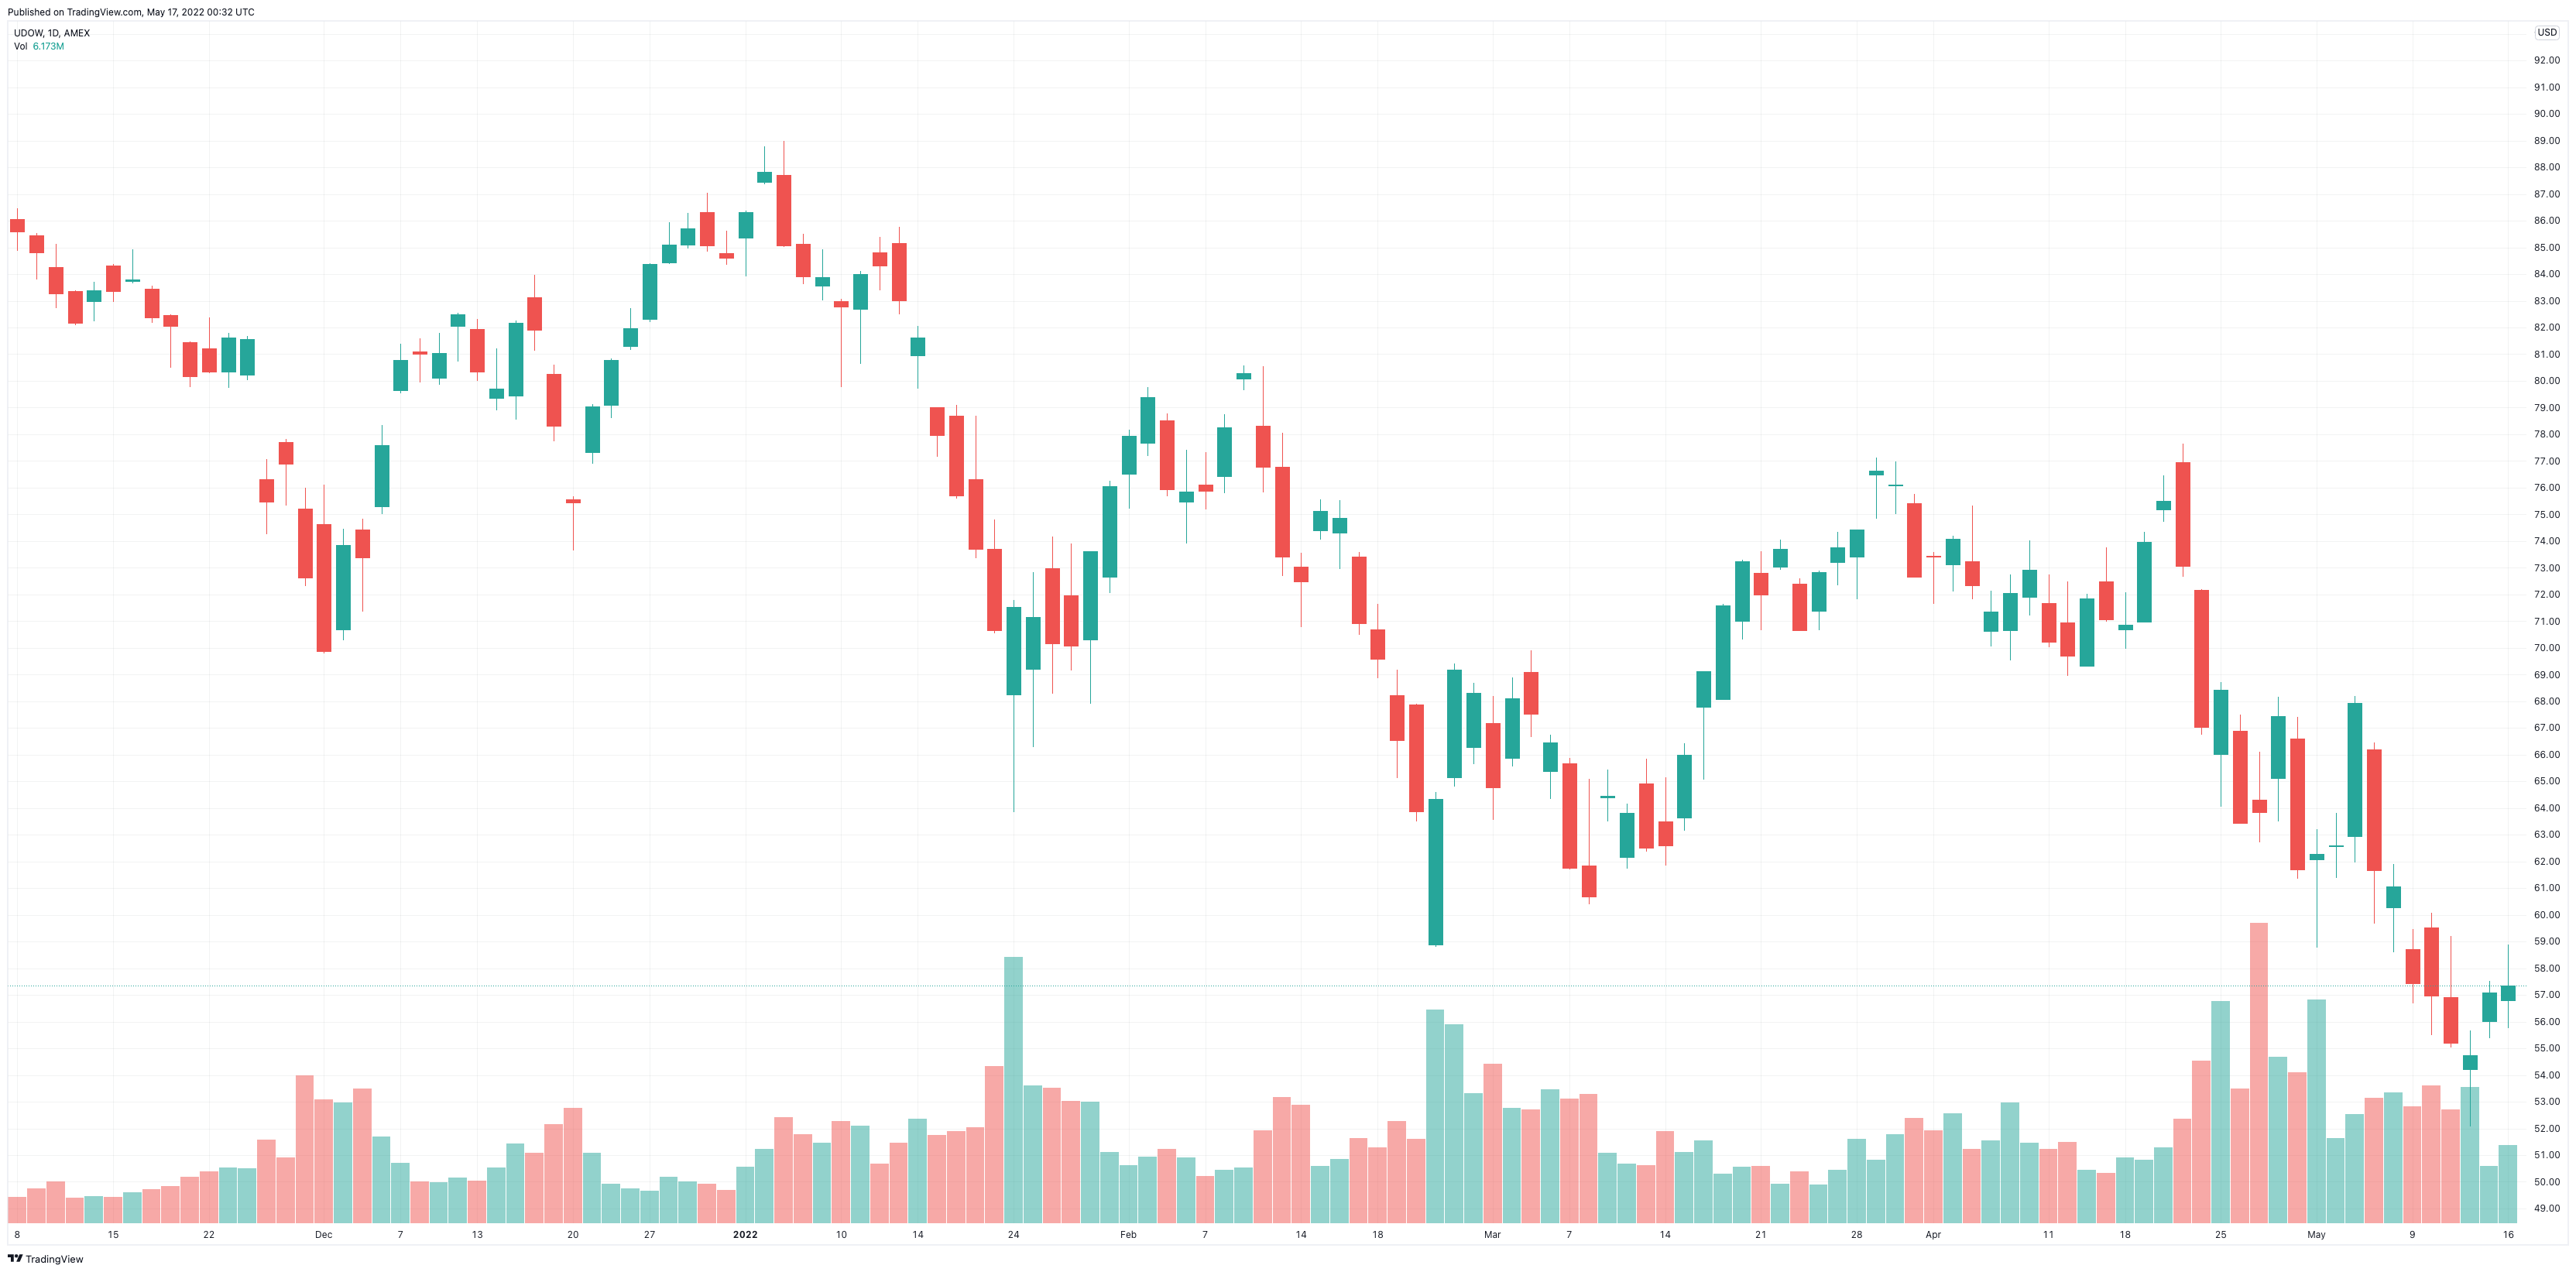

Source data for this figure (header and first rows):
Date, Open, High, Low, Close, Adj Close, Volume
2021-11-08, 86.06, 86.48, 84.87, 85.6, 85.55, 2016100
2021-11-09, 85.44, 85.54, 83.8, 84.82, 84.77, 2683400
2021-11-10, 84.27, 85.12, 82.72, 83.28, 83.23, 3259400
2021-11-11, 83.36, 83.39, 82.1, 82.17, 82.12, 1960900
2021-11-12, 83, 83.7, 82.23, 83.39, 83.34, 2116600
2021-11-15, 84.31, 84.38, 82.97, 83.35, 83.3, 2020300
2021-11-16, 83.75, 84.94, 83.67, 83.81, 83.76, 2393800
2021-11-17, 83.45, 83.58, 82.17, 82.38, 82.33, 2645100
2021-11-18, 82.47, 82.49, 80.49, 82.06, 82.01, 2894600
2021-11-19, 81.46, 81.47, 79.78, 80.17, 80.12, 3629000
2021-11-22, 81.21, 82.39, 80.28, 80.35, 80.3, 4041000
2021-11-23, 80.35, 81.79, 79.75, 81.61, 81.56, 4375900
2021-11-24, 80.23, 81.67, 80.04, 81.57, 81.52, 4336300
2021-11-26, 76.31, 77.07, 74.27, 75.48, 75.43, 6599800
2021-11-29, 77.7, 77.82, 75.33, 76.89, 76.84, 5156700
2021-11-30, 75.2, 76.01, 72.31, 72.64, 72.6, 11685900
2021-12-01, 74.62, 76.12, 69.78, 69.87, 69.83, 9738600
2021-12-02, 70.68, 74.46, 70.27, 73.84, 73.8, 9545000
2021-12-03, 74.44, 74.85, 71.37, 73.39, 73.35, 10684500
2021-12-06, 75.3, 78.34, 75.02, 77.58, 77.53, 6811600
2021-12-07, 79.65, 81.4, 79.53, 80.79, 80.74, 4730100
2021-12-08, 81.09, 81.59, 79.94, 81, 80.95, 3249100
2021-12-09, 80.12, 81.8, 79.86, 81.05, 81, 3194000
2021-12-10, 82.06, 82.56, 80.73, 82.48, 82.43, 3574500
2021-12-13, 81.95, 82.33, 80, 80.35, 80.3, 3316400
2021-12-14, 79.36, 81.21, 78.89, 79.71, 79.66, 4397900
2021-12-15, 79.46, 82.25, 78.54, 82.16, 82.11, 6256300
2021-12-16, 83.13, 83.97, 81.12, 81.9, 81.85, 5548500
2021-12-17, 80.26, 80.62, 77.73, 78.33, 78.28, 7830200
2021-12-20, 75.56, 75.69, 73.64, 75.45, 75.4, 9110500
2021-12-21, 77.33, 79.13, 76.9, 79.04, 78.99, 5560600
2021-12-22, 79.11, 80.85, 78.6, 80.78, 80.73, 3103400
2021-12-23, 81.29, 82.73, 81.17, 81.98, 81.93, 2736800
2021-12-27, 82.32, 84.41, 82.2, 84.39, 84.34, 2531400
2021-12-28, 84.44, 85.93, 84.38, 85.1, 85.05, 3652000
2021-12-29, 85.11, 86.28, 84.97, 85.71, 85.66, 3275800
2021-12-30, 86.31, 87.05, 84.84, 85.07, 85.02, 3090500
2021-12-31, 84.78, 85.63, 84.36, 84.61, 84.56, 2578500
2022-01-03, 85.35, 86.39, 83.92, 86.32, 86.27, 4414000
2022-01-04, 87.44, 88.78, 87.36, 87.84, 87.79, 5848200
2022-01-05, 87.7, 88.98, 85.03, 85.07, 85.02, 8401600
2022-01-06, 85.13, 85.5, 83.61, 83.91, 83.86, 7032300
2022-01-07, 83.57, 84.93, 83.02, 83.89, 83.84, 6336600
2022-01-10, 82.98, 83.07, 79.76, 82.78, 82.73, 8065800
2022-01-11, 82.71, 84.13, 80.64, 83.99, 83.94, 7707200
2022-01-12, 84.8, 85.39, 83.38, 84.33, 84.28, 4694900
2022-01-13, 85.17, 85.77, 82.49, 83.01, 82.96, 6348400
2022-01-14, 80.97, 82.07, 79.72, 81.62, 81.57, 8266600
2022-01-18, 79.01, 79.02, 77.16, 77.98, 77.93, 6957600
2022-01-19, 78.7, 79.1, 75.58, 75.7, 75.65, 7248200
2022-01-20, 76.33, 78.7, 73.37, 73.7, 73.66, 7571900
2022-01-21, 73.71, 74.82, 70.55, 70.67, 70.63, 12442900
2022-01-24, 68.26, 71.78, 63.86, 71.53, 71.49, 21116400
2022-01-25, 69.2, 72.83, 66.28, 71.16, 71.12, 10910900
2022-01-26, 72.97, 74.18, 68.29, 70.16, 70.12, 10717200
2022-01-27, 71.97, 73.91, 69.14, 70.08, 70.04, 9689000
2022-01-28, 70.32, 73.62, 67.91, 73.61, 73.57, 9603400
2022-01-31, 72.67, 76.26, 72.05, 76.06, 76.01, 5598500
2022-02-01, 76.51, 78.17, 75.2, 77.94, 77.89, 4560400
2022-02-02, 77.69, 79.76, 77.19, 79.38, 79.33, 5223000
... 70 more rows
